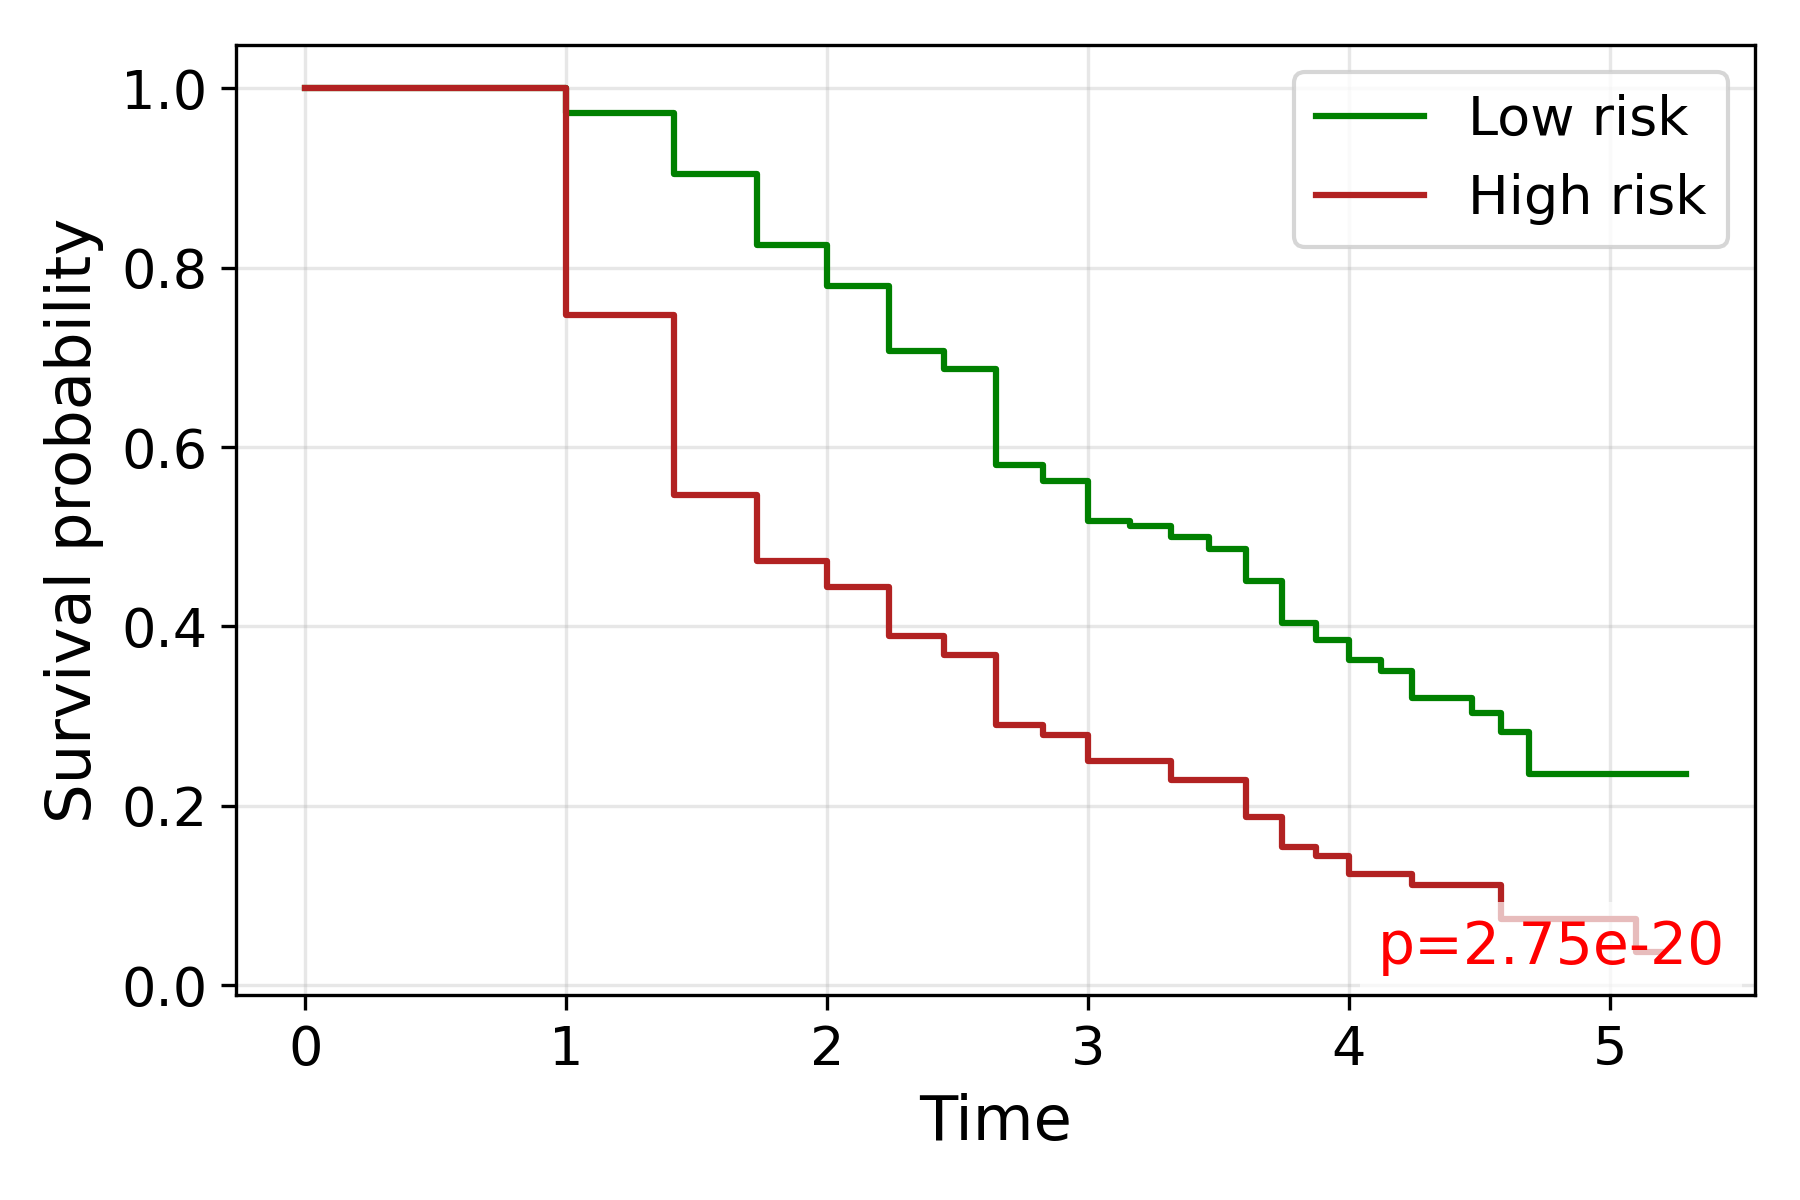

The data file committed next to this chart (first rows):
time, S_low, S_high
0.0, 1.0, 1.0
1.0, 0.9722, 0.7477
1.414, 0.9041, 0.546
1.732, 0.8248, 0.4728
2.0, 0.7797, 0.4437
2.236, 0.7069, 0.3897
2.449, 0.6871, 0.3678
2.646, 0.5804, 0.2896
2.828, 0.5617, 0.2787
3.0, 0.517, 0.2497
3.162, 0.5116, 0.2497
3.317, 0.4996, 0.2289
3.464, 0.4865, 
3.606, 0.4507, 0.188
3.742, 0.4041, 0.1538
3.873, 0.3844, 0.1442
4.0, 0.3624, 0.1236
4.123, 0.3503, 
4.243, 0.3198, 0.1112
4.359, 0.3198, 0.1112
4.472, 0.303, 0.1112
4.583, 0.2828, 0.07416
4.69, 0.2357, 
5.099, 0.2357, 0.03708
5.196, 0.2357, 0.03708
5.292, 0.2357, 
